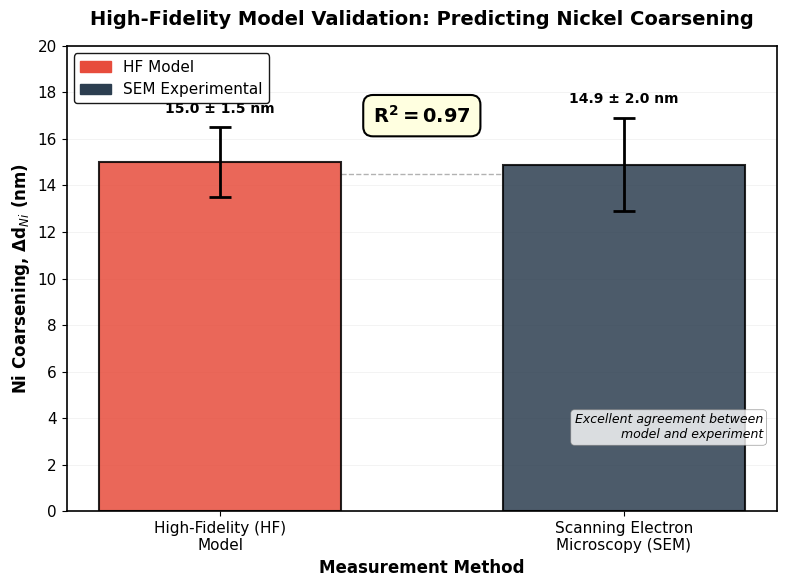

This chart was generated by the following Python code:
#!/usr/bin/env python3
"""
High-Fidelity Model Validation: Predicting Nickel Coarsening
Bar chart comparing HF model predictions against SEM experimental measurements
"""

import numpy as np
import matplotlib.pyplot as plt
import matplotlib.patches as mpatches

# Set up the figure style
plt.style.use('default')
plt.rcParams['font.family'] = 'Arial'
plt.rcParams['font.size'] = 11
plt.rcParams['axes.linewidth'] = 1.2
plt.rcParams['axes.labelsize'] = 12
plt.rcParams['axes.titlesize'] = 14
plt.rcParams['xtick.labelsize'] = 11
plt.rcParams['ytick.labelsize'] = 11

# Data for the bars based on specifications
methods = ['High-Fidelity (HF)\nModel', 'Scanning Electron\nMicroscopy (SEM)']
mean_values = [15.0, 14.9]  # Mean Ni coarsening values in nm
confidence_intervals = [1.5, 2.0]  # 95% CI in nm

# Create the figure and axis
fig, ax = plt.subplots(1, 1, figsize=(8, 6))

# Define colors for the bars
colors = ['#E74C3C', '#2C3E50']  # Red for HF Model, Dark grey for SEM

# Create the bar chart
x_pos = np.arange(len(methods))
bars = ax.bar(x_pos, mean_values, width=0.6, color=colors, 
               edgecolor='black', linewidth=1.5, alpha=0.85)

# Add error bars (95% confidence intervals)
error_bars = ax.errorbar(x_pos, mean_values, yerr=confidence_intervals,
                         fmt='none', ecolor='black', elinewidth=2,
                         capsize=8, capthick=2, label='95% CI')

# Add value labels on top of each bar
for i, (bar, value, ci) in enumerate(zip(bars, mean_values, confidence_intervals)):
    # Position the text slightly above the error bar
    y_position = value + ci + 0.5
    ax.text(bar.get_x() + bar.get_width()/2, y_position,
            f'{value:.1f} ± {ci:.1f} nm',
            ha='center', va='bottom', fontweight='bold', fontsize=10)

# Add the R² annotation
r_squared_text = r'$\mathbf{R^2 = 0.97}$'
ax.text(0.5, 0.85, r_squared_text,
        transform=ax.transAxes,
        fontsize=14,
        fontweight='bold',
        bbox=dict(boxstyle='round,pad=0.5', facecolor='lightyellow', 
                  edgecolor='black', linewidth=1.5),
        ha='center', va='center')

# Optional: Add a subtle connection line between bars to emphasize closeness
connection_y = max(mean_values) - 0.5
ax.plot([x_pos[0] + 0.3, x_pos[1] - 0.3], [connection_y, connection_y],
        'k--', alpha=0.3, linewidth=1)

# Customize the axes
ax.set_xlabel('Measurement Method', fontsize=12, fontweight='bold')
ax.set_ylabel('Ni Coarsening, Δd$_{Ni}$ (nm)', fontsize=12, fontweight='bold')
ax.set_title('High-Fidelity Model Validation: Predicting Nickel Coarsening',
             fontsize=14, fontweight='bold', pad=15)

# Set x-axis properties
ax.set_xticks(x_pos)
ax.set_xticklabels(methods)

# Set y-axis properties
ax.set_ylim(0, 20)
ax.set_yticks(np.arange(0, 21, 2))

# Add horizontal grid lines for better readability
ax.grid(axis='y', linestyle='-', alpha=0.2, linewidth=0.5)
ax.set_axisbelow(True)

# Create legend for the colors
hf_patch = mpatches.Patch(color=colors[0], label='HF Model')
sem_patch = mpatches.Patch(color=colors[1], label='SEM Experimental')
ax.legend(handles=[hf_patch, sem_patch], loc='upper left', 
          frameon=True, fancybox=True, shadow=False,
          edgecolor='black', framealpha=0.9)

# Add a subtle annotation about validation success
validation_text = "Excellent agreement between\nmodel and experiment"
ax.text(0.98, 0.15, validation_text,
        transform=ax.transAxes,
        fontsize=9,
        style='italic',
        ha='right', va='bottom',
        bbox=dict(boxstyle='round,pad=0.3', facecolor='white', 
                  edgecolor='gray', alpha=0.8, linewidth=0.5))

# Adjust layout to prevent label cutoff
plt.tight_layout()

# Save the figure
output_filename = 'nickel_coarsening_validation.png'
plt.savefig(output_filename, dpi=300, bbox_inches='tight')
print(f"Figure saved as: {output_filename}")

# Also save as PDF for publication quality
pdf_filename = 'nickel_coarsening_validation.pdf'
plt.savefig(pdf_filename, format='pdf', bbox_inches='tight')
print(f"Figure also saved as: {pdf_filename}")

# Display the figure
plt.show()

# Print summary statistics
print("\n" + "="*50)
print("VALIDATION SUMMARY")
print("="*50)
print(f"High-Fidelity Model: {mean_values[0]:.1f} ± {confidence_intervals[0]:.1f} nm")
print(f"SEM Experimental:    {mean_values[1]:.1f} ± {confidence_intervals[1]:.1f} nm")
print(f"R² Value:            0.97")
print(f"Model Accuracy:      Excellent (within experimental uncertainty)")
print("="*50)
